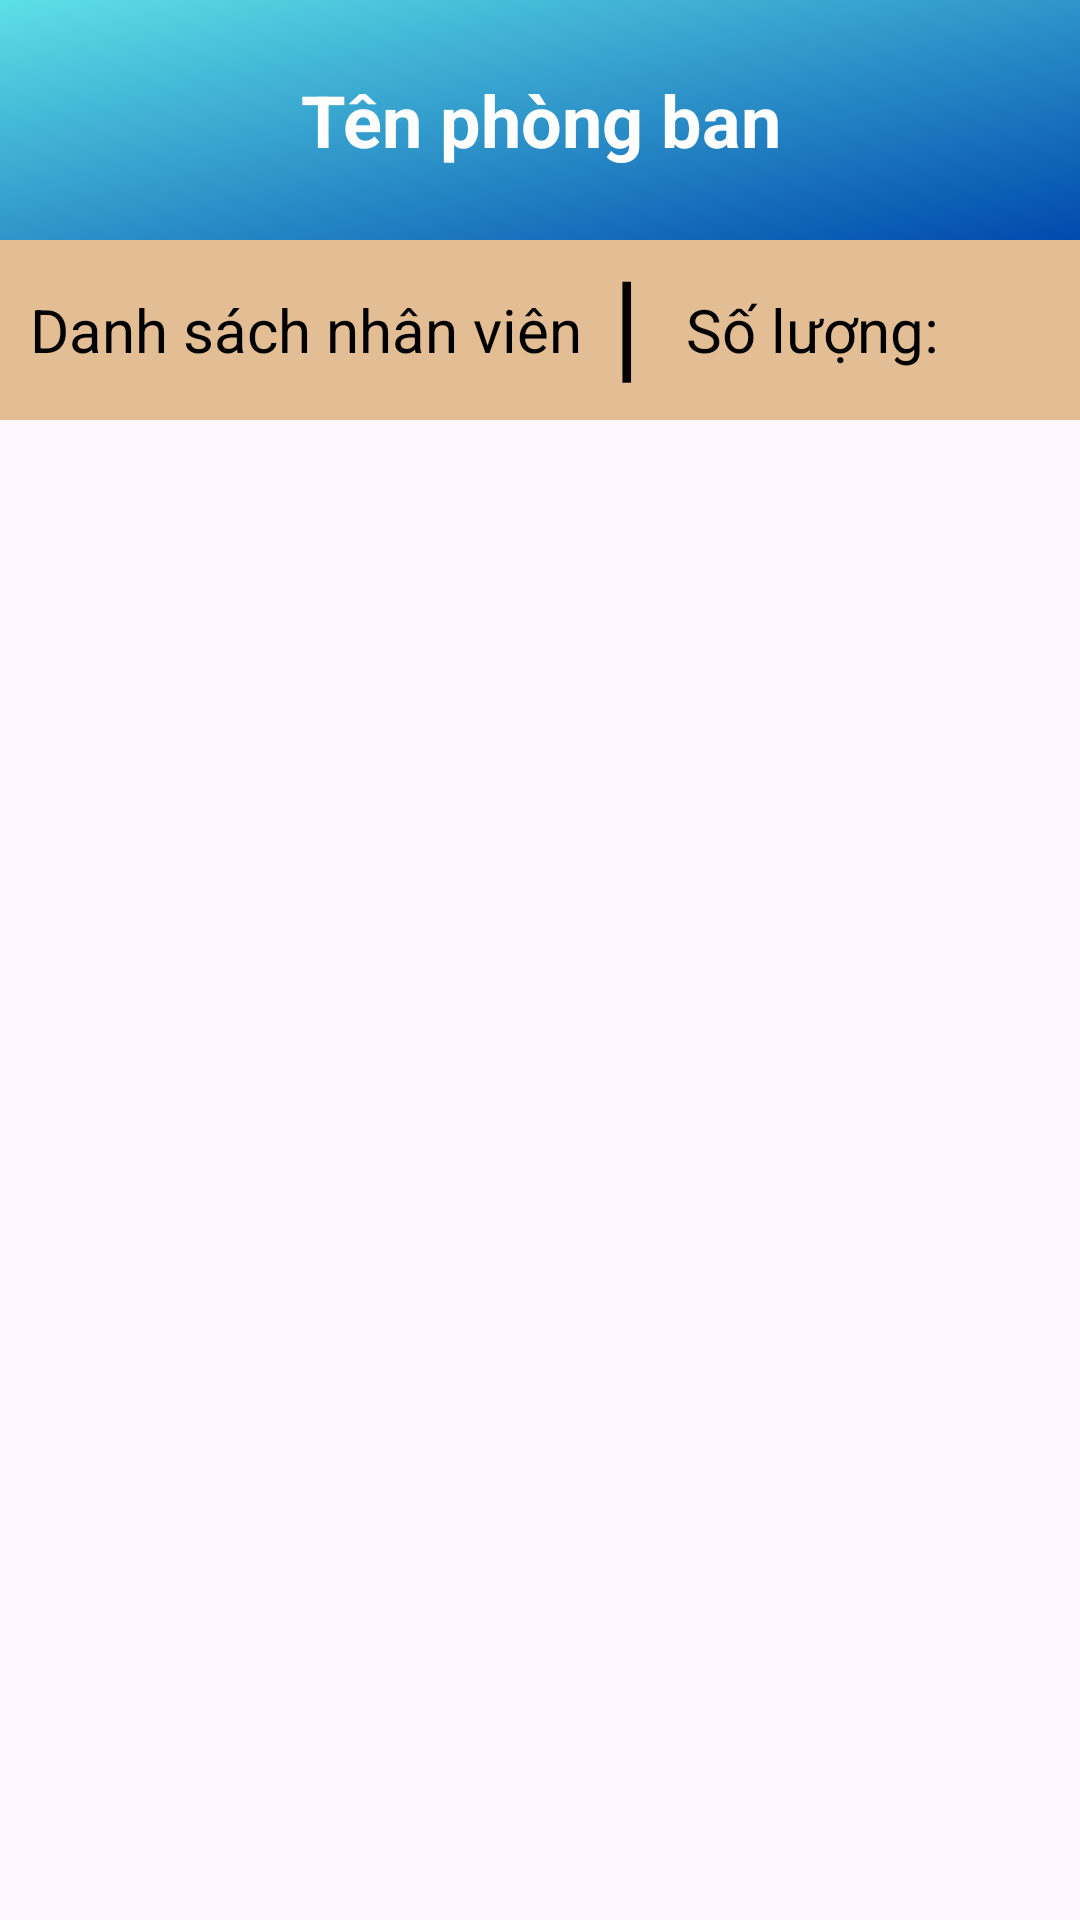

Write the Android layout XML for this screen, with the resource values it uses.
<!-- AndroidManifest.xml: application theme Theme.IEM -->
<!-- res/layout/fragment_depart_emp_fragment.xml -->
<FrameLayout xmlns:android="http://schemas.android.com/apk/res/android"
    xmlns:tools="http://schemas.android.com/tools"
    android:layout_width="match_parent"
    android:layout_height="match_parent"
    tools:context="fragment.depart_emp_fragment">

    
    <LinearLayout
        android:layout_width="match_parent"
        android:layout_height="match_parent"
        android:orientation="vertical">

        <TextView
            android:id="@+id/name_depart_emp"
            android:layout_width="match_parent"
            android:layout_height="80dp"
            android:text="Tên phòng ban"
            android:textColor="@color/white"
            android:textStyle="bold"
            android:textSize="24sp"
            android:gravity="center"
            android:background="@drawable/backround"/>

        <LinearLayout
            android:background="@color/imageButton"
            android:orientation="horizontal"
            android:layout_width="match_parent"
            android:layout_height="60dp">

            <TextView
                android:layout_width="wrap_content"
                android:layout_height="wrap_content"
                android:text="Danh sách nhân viên"
                android:textSize="20sp"
                android:padding="10dp"
                android:layout_gravity="center"
                android:textColor="@color/black"/>

            <TextView
                    android:layout_width="wrap_content"
                    android:layout_height="match_parent"
                    android:text="|"
                    android:textSize="40sp"
                    android:textColor="@color/black"/>

            <TextView
                    android:layout_width="wrap_content"
                    android:layout_height="wrap_content"
                    android:text="Số lượng: "
                    android:layout_marginLeft="15dp"
                    android:textColor="@color/black"
                    android:layout_gravity="center"
                    android:textSize="20sp"/>

            <TextView
                android:id="@+id/num_of_employee"
                android:layout_width="wrap_content"
                android:layout_height="wrap_content"
                android:textStyle="bold"
                android:textColor="@color/black"
                android:layout_gravity="center"
                android:textSize="20sp"/>

        </LinearLayout>

        <androidx.recyclerview.widget.RecyclerView
            android:id="@+id/recyclerView_Depart_emp"
            android:layout_weight="1"
            android:layout_width="match_parent"
            android:layout_height="0dp"
            tools:listitem="@layout/list_employee_depart_emp"
            />

    </LinearLayout>

</FrameLayout>
<!-- res/layout/list_employee_depart_emp.xml (included above) -->
<LinearLayout xmlns:android="http://schemas.android.com/apk/res/android"
    android:layout_width="match_parent"
    android:layout_height="wrap_content"
    android:orientation="vertical"
    android:padding="16dp"
    android:background="?attr/selectableItemBackground">

    <LinearLayout
        android:layout_width="match_parent"
        android:layout_height="match_parent"
        android:background="@drawable/edittext_border"
        android:padding="5dp"
        android:backgroundTint="@color/lightblue"
        android:orientation="horizontal">

        <ImageView
            android:id="@+id/imgEmployee"
            android:layout_width="80dp"
            android:layout_height="80dp"
            android:layout_gravity="center_vertical"
            android:src="@drawable/emp_ic" />

        <LinearLayout
            android:layout_width="0dp"
            android:layout_height="wrap_content"
            android:layout_weight="1"
            android:orientation="vertical"
            android:paddingStart="16dp"
            android:gravity="center_vertical">

            <Button
                android:id="@+id/Name_of_employee"
                android:layout_width="wrap_content"
                android:layout_height="wrap_content"
                android:backgroundTint="@android:color/transparent"
                android:text="Tên nhân viên"
                android:textColor="@color/black"
                android:textStyle="bold"
                android:textSize="16sp" />

            <TextView
                android:id="@+id/depart_name"
                android:layout_width="wrap_content"
                android:layout_height="wrap_content"
                android:textColor="@color/black"
                android:text="Tên phòng ban: "
                android:textSize="14sp" />

            <TextView
                android:id="@+id/role"
                android:layout_width="wrap_content"
                android:layout_height="wrap_content"
                android:textColor="@color/black"
                android:text="Chức vụ: "
                android:textSize="14sp" />

            <TextView
                android:id="@+id/id_Employee"
                android:layout_width="wrap_content"
                android:layout_height="wrap_content"
                android:textColor="@color/black"
                android:text="Mã nhân viên: "
                android:textSize="14sp" />

        </LinearLayout>
    </LinearLayout>

</LinearLayout>
<!-- resources referenced by this layout -->
<resources>
  <color name="black">#FF000000</color>
  <color name="imageButton">#E3BD93</color>
  <color name="lightblue">#6AC6EA</color>
  <color name="white">#FFFFFFFF</color>
  <!-- drawable backround: png bitmap (drawable, 13389 bytes) -->
  <!-- drawable edittext_border (drawable) -->
  <?xml version="1.0" encoding="utf-8"?>
  <shape xmlns:android="http://schemas.android.com/apk/res/android">
      <solid android:color="@android:color/white" />
      <stroke
          android:width="2dp"
          android:color="@color/black" />
      <corners android:radius="10dp" />
      <padding
          android:left="10dp"
          android:right="10dp"
          android:top="5dp"
          android:bottom="5dp"/>
  </shape>
  <style name="Theme.IEM" parent="Base.Theme.IEM" />
  <style name="Base.Theme.IEM" parent="Theme.Material3.DayNight.NoActionBar">
          
          
      </style>
</resources>
